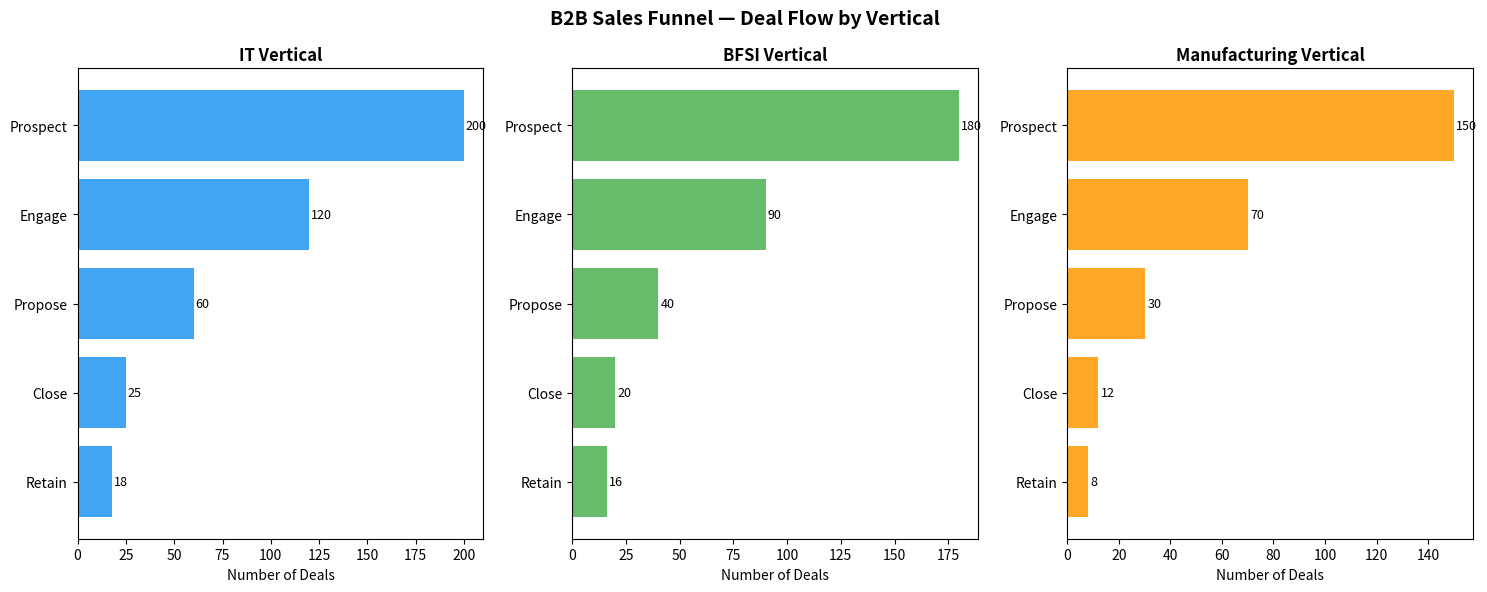
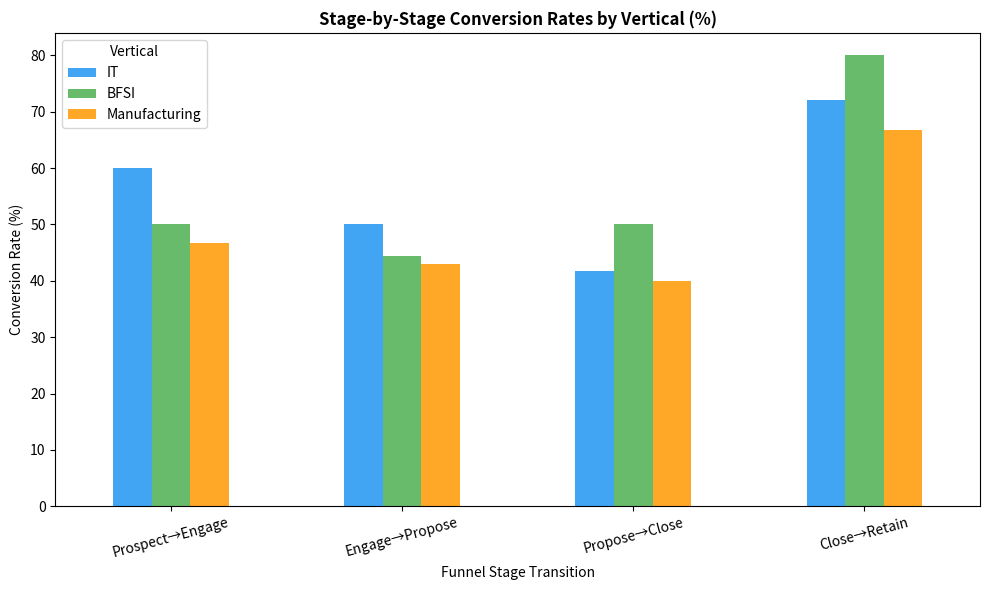
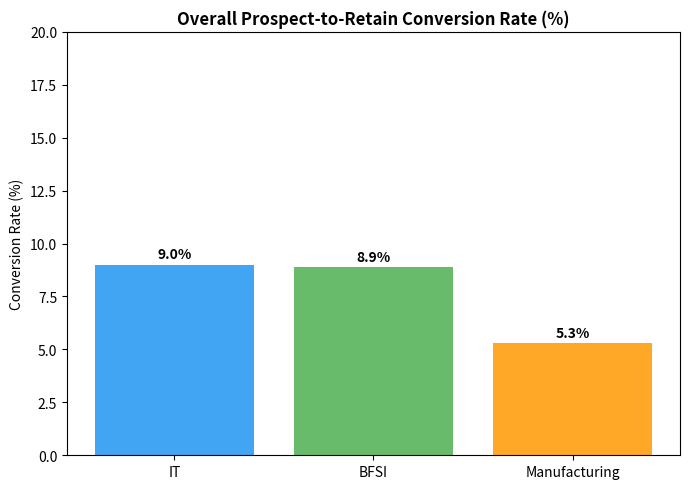

Write the Python code that produced these figures, in order.
import pandas as pd
import matplotlib.pyplot as plt
import os

os.makedirs('output', exist_ok=True)

# ── DATA ──────────────────────────────────────────────
# Realistic B2B funnel numbers for 3 verticals
# Each number = deals remaining at that stage

stages = ['Prospect', 'Engage', 'Propose', 'Close', 'Retain']

data = {
    'IT':            [200, 120, 60, 25, 18],
    'BFSI':          [180, 90,  40, 20, 16],
    'Manufacturing': [150, 70,  30, 12, 8 ],
}

df = pd.DataFrame(data, index=stages)

# ── CHART 1: Funnel chart per vertical ────────────────
fig, axes = plt.subplots(1, 3, figsize=(15, 6))

colors = ['#2196F3', '#4CAF50', '#FF9800']

for i, (vertical, color) in enumerate(zip(data.keys(), colors)):
    values = data[vertical]
    axes[i].barh(stages[::-1], values[::-1], color=color, alpha=0.85)
    axes[i].set_title(f'{vertical} Vertical', fontweight='bold', fontsize=12)
    axes[i].set_xlabel('Number of Deals')
    for j, v in enumerate(values[::-1]):
        axes[i].text(v + 1, j, str(v), va='center', fontsize=9)

plt.suptitle('B2B Sales Funnel — Deal Flow by Vertical', fontsize=14, fontweight='bold')
plt.tight_layout()
plt.savefig('output/chart1_funnel.png', dpi=150)
plt.close()
print("Chart 1 done")

# ── CHART 2: Conversion rates comparison ──────────────
conv_rates = {}
for vertical, values in data.items():
    rates = [round(values[i+1]/values[i]*100, 1) for i in range(len(values)-1)]
    conv_rates[vertical] = rates

conv_df = pd.DataFrame(conv_rates,
    index=['Prospect→Engage', 'Engage→Propose', 'Propose→Close', 'Close→Retain'])

ax = conv_df.plot(kind='bar', figsize=(10, 6), color=colors, alpha=0.85)
plt.title('Stage-by-Stage Conversion Rates by Vertical (%)', fontweight='bold')
plt.ylabel('Conversion Rate (%)')
plt.xlabel('Funnel Stage Transition')
plt.xticks(rotation=15)
plt.legend(title='Vertical')
plt.tight_layout()
plt.savefig('output/chart2_conversion_rates.png', dpi=150)
plt.close()
print("Chart 2 done")

# ── CHART 3: End-to-end conversion ────────────────────
overall = {v: round(data[v][-1]/data[v][0]*100, 1) for v in data}
fig, ax = plt.subplots(figsize=(7, 5))
bars = ax.bar(overall.keys(), overall.values(), color=colors, alpha=0.85)
ax.set_title('Overall Prospect-to-Retain Conversion Rate (%)', fontweight='bold')
ax.set_ylabel('Conversion Rate (%)')
ax.set_ylim(0, 20)
for bar, val in zip(bars, overall.values()):
    ax.text(bar.get_x() + bar.get_width()/2, val + 0.3, f'{val}%',
            ha='center', fontweight='bold')
plt.tight_layout()
plt.savefig('output/chart3_overall_conversion.png', dpi=150)
plt.close()
print("Chart 3 done")

# ── BRIEF ─────────────────────────────────────────────
brief = """
================================================
  B2B SALES FUNNEL CONVERSION ANALYSIS
  Prepared by: Maanya Saikia
  Verticals: IT, BFSI, Manufacturing
================================================

OBJECTIVE
---------
To model deal flow across a 5-stage consultative sales funnel and identify
conversion leakage points across three key industry verticals.

FUNNEL STAGES: Prospect → Engage → Propose → Close → Retain

"""

for vertical in data:
    values = data[vertical]
    rates = [round(values[i+1]/values[i]*100, 1) for i in range(len(values)-1)]
    overall_rate = round(values[-1]/values[0]*100, 1)

    brief += f"""
{vertical.upper()} VERTICAL
{'─'*40}
  Starting Pipeline : {values[0]} prospects
  Deals Closed      : {values[3]}
  Retained Clients  : {values[4]}
  Overall Conversion: {overall_rate}%

  Stage Conversion Breakdown:
  Prospect → Engage  : {rates[0]}%
  Engage   → Propose : {rates[1]}%
  Propose  → Close   : {rates[2]}%
  Close    → Retain  : {rates[3]}%

  KEY LEAKAGE POINT: {['Prospect→Engage', 'Engage→Propose', 'Propose→Close', 'Close→Retain'][rates.index(min(rates))]}
  ({min(rates)}% conversion — lowest in the funnel)

"""

brief += """
CROSS-VERTICAL RECOMMENDATIONS
───────────────────────────────
1. Propose→Close is the weakest stage across all verticals.
   Action: Strengthen proposal quality with client-specific ROI framing.

2. Manufacturing shows lowest overall conversion (5.3%).
   Action: Increase early-stage qualification rigour to reduce wasted pipeline.

3. BFSI retention rate is strongest at 80%.
   Action: Replicate BFSI engagement model in IT and Manufacturing post-close.

4. Prospect→Engage drop-off is steepest in Manufacturing (53%).
   Action: Revisit ICP (Ideal Client Profile) for Manufacturing segment.
"""

with open('output/sales_funnel_brief.txt', 'w', encoding='utf-8') as f:    f.write(brief)

print("\nBrief saved!")
print(brief)
